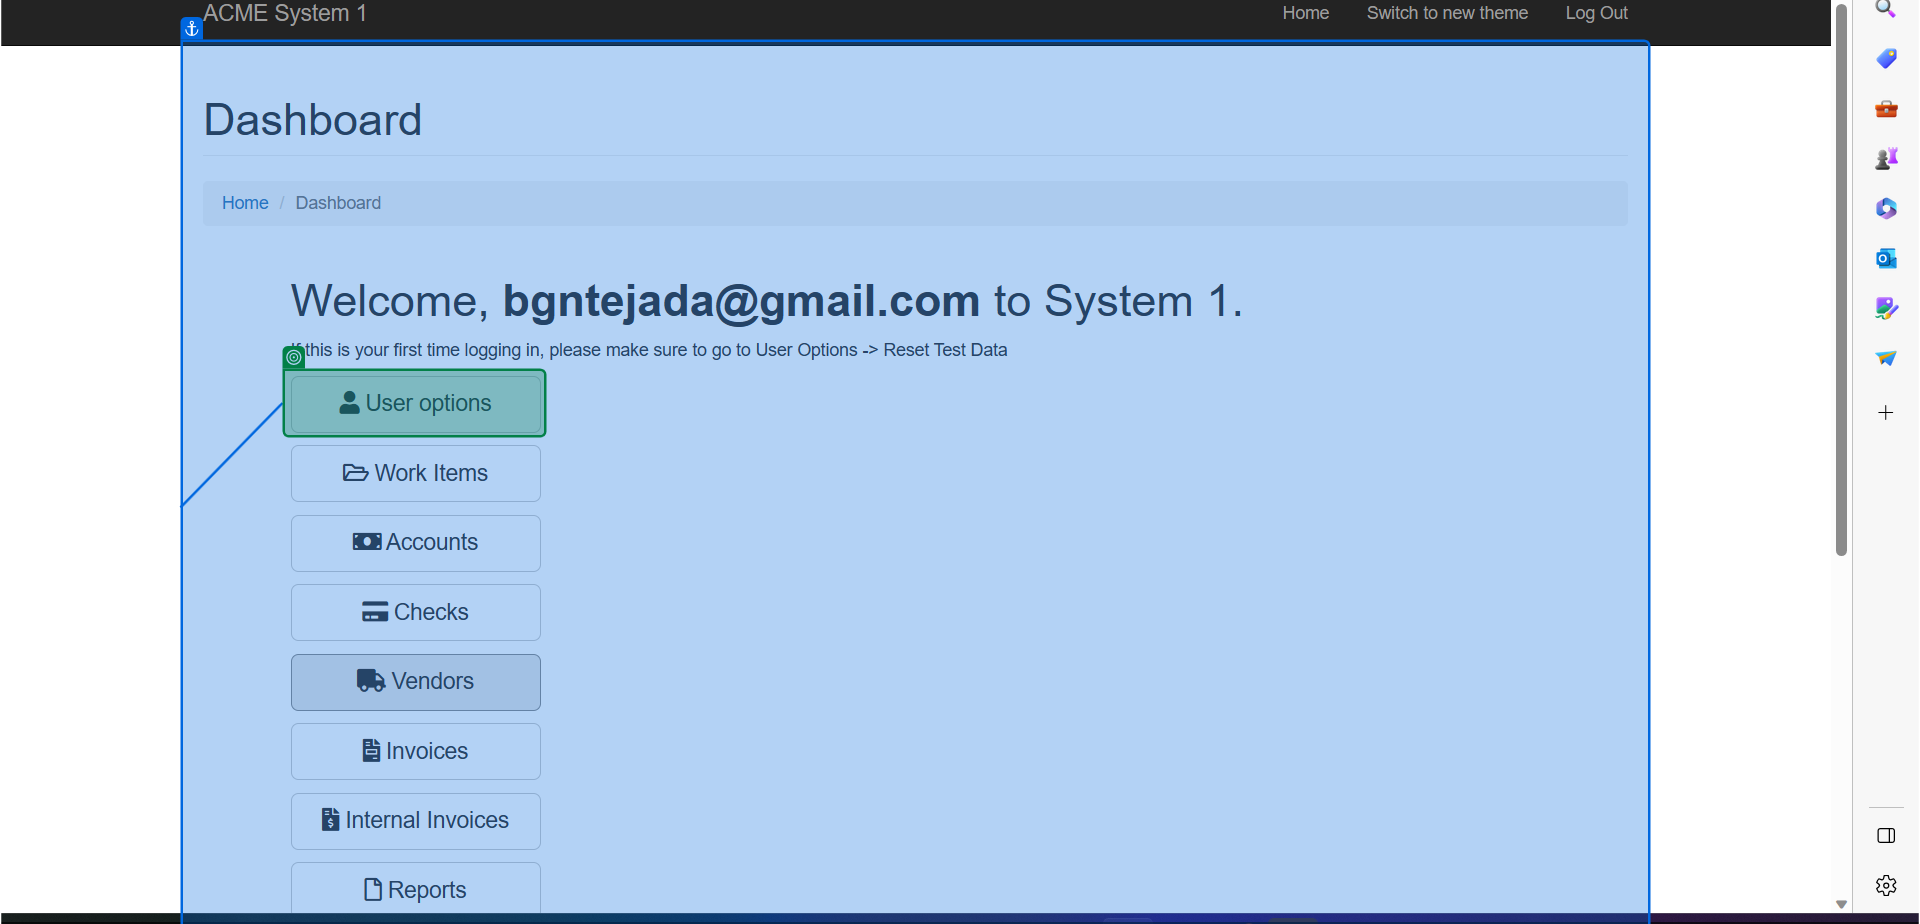
Task: Robotic Enterprise Framework
Workflow: Ir_URL

Step 1: check 'User options'

Step 2: check 'Login' (no picture)

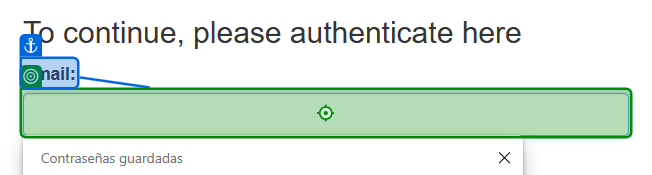
Step 3: type [strUser] into 'Email'

Step 4: type a value into 'Password' (no picture)

Step 5: click on 'unchecked' (no picture)

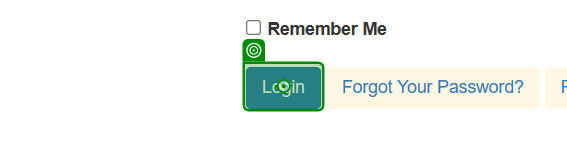
Step 6: click on 'Login'